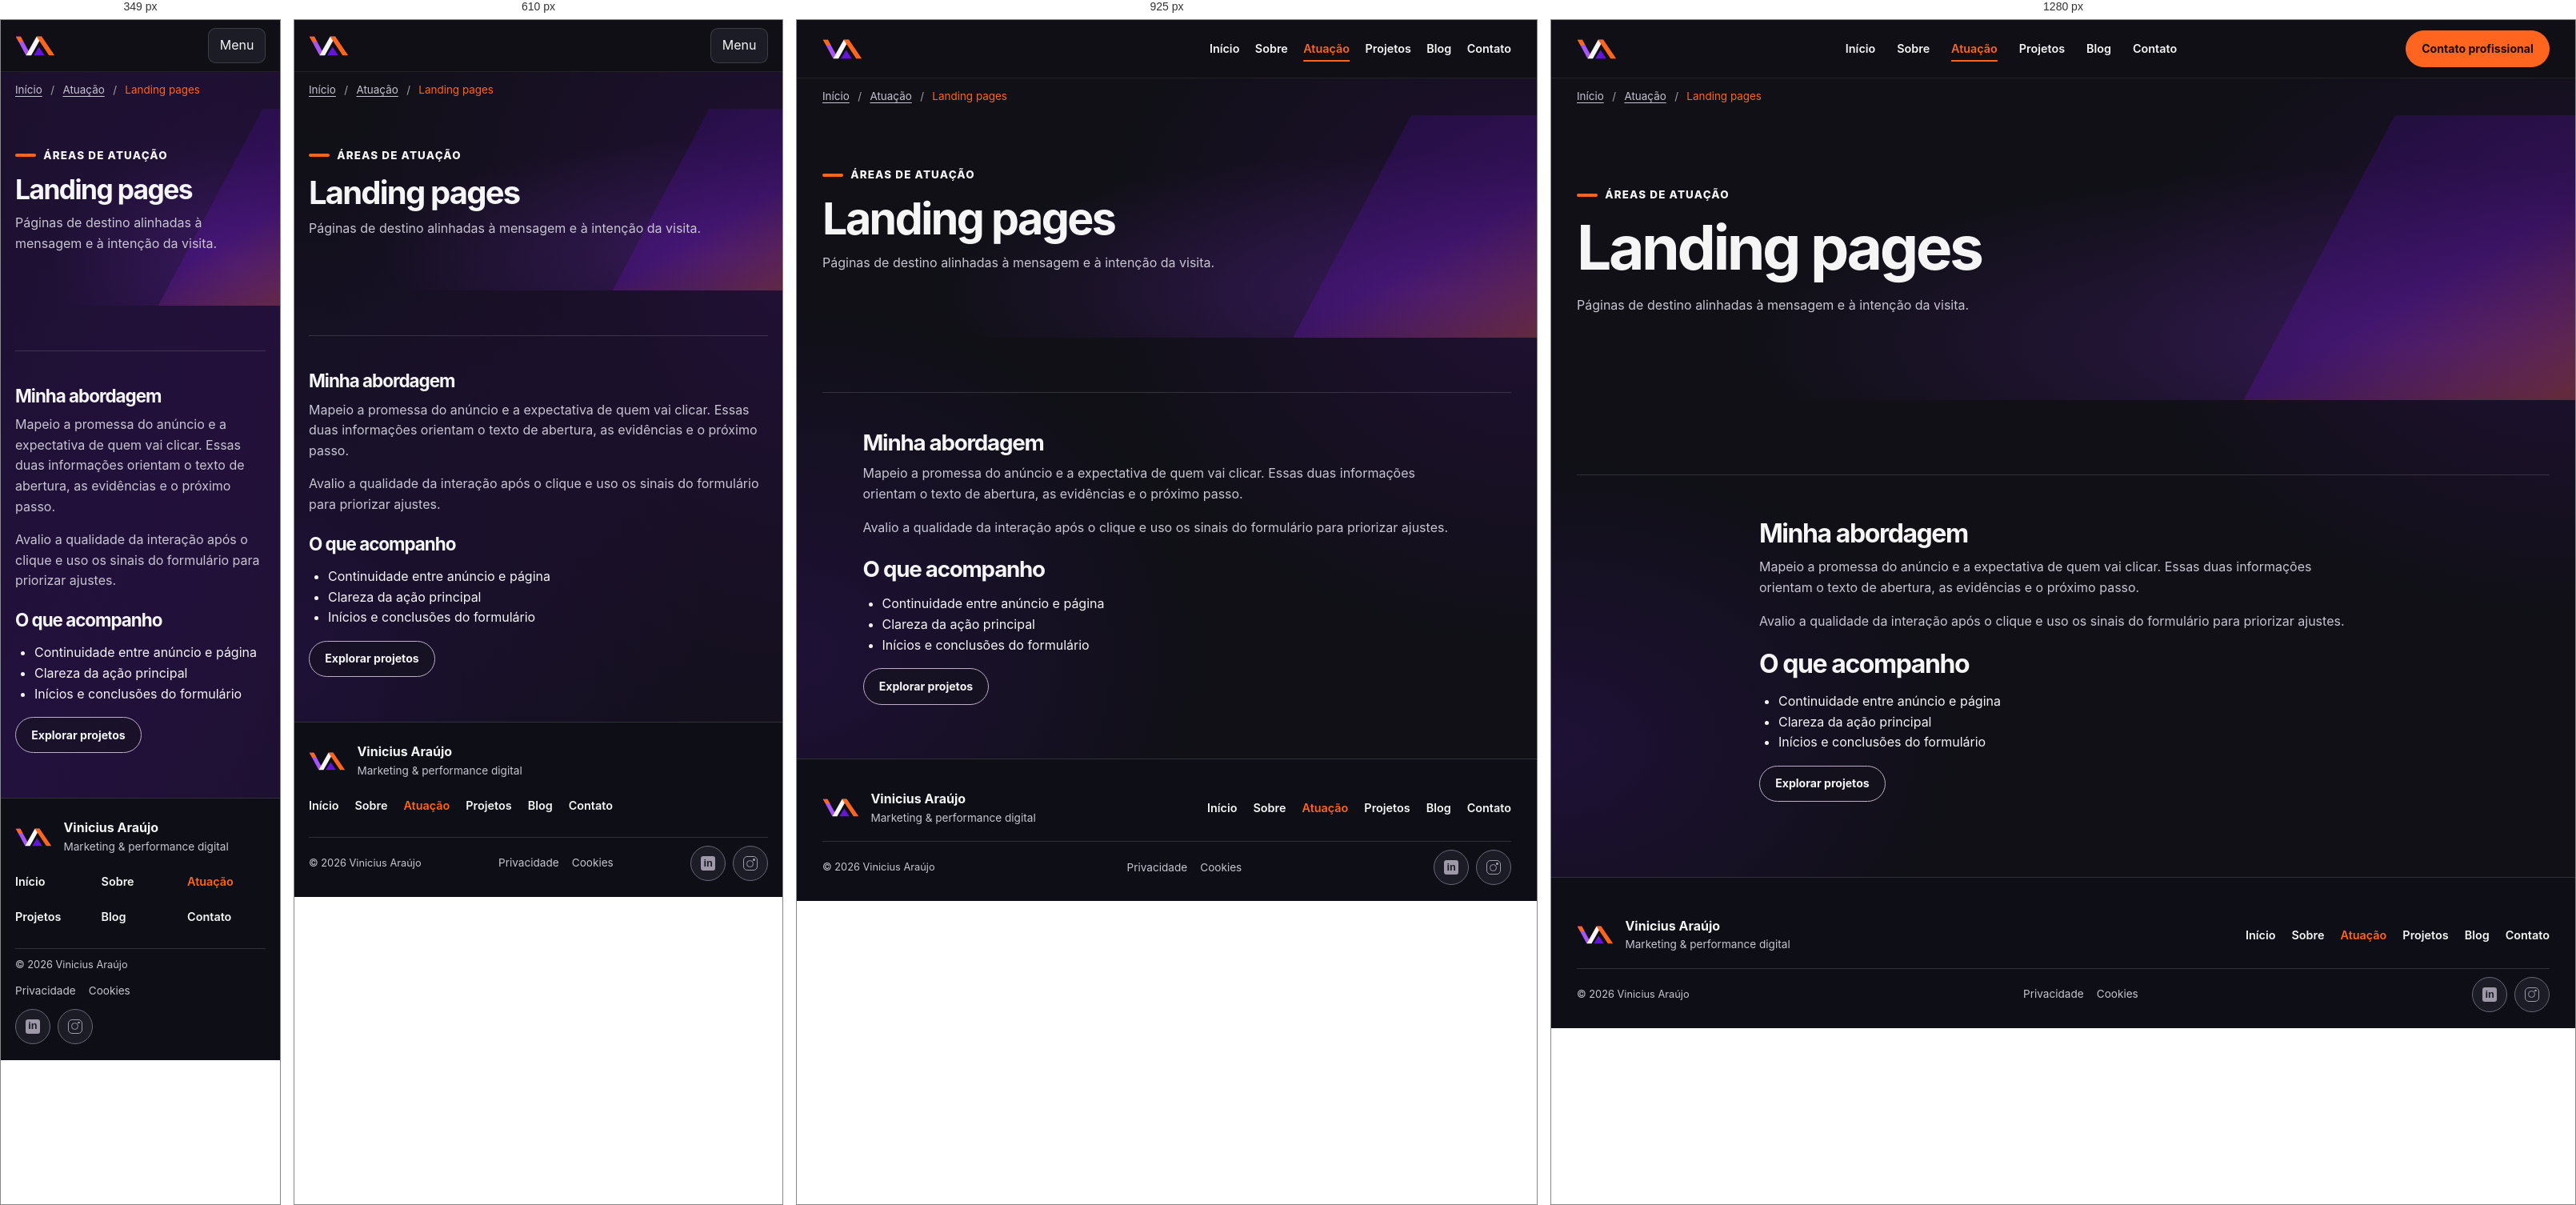
Rendered at 349 px, 610 px, 925 px and 1280 px, left to right.

<!-- file: index.html -->
<!doctype html>
<html lang="pt-BR"><head><meta charset="utf-8"><meta name="viewport" content="width=device-width,initial-scale=1"><meta name="theme-color" content="#101016"><title>Landing pages | Vinicius Araújo</title><meta name="description" content="Páginas de destino alinhadas à mensagem e à intenção da visita."><link rel="canonical" href="https://vinaraujo78-maker.github.io/servicos/landing-pages/"><meta property="og:url" content="https://vinaraujo78-maker.github.io/servicos/landing-pages/"><meta property="og:image" content="https://vinaraujo78-maker.github.io/assets/img/retrato-hero-blazer.jpg">
<meta property="og:title" content="Landing pages | Vinicius Araújo"><meta property="og:description" content="Páginas de destino alinhadas à mensagem e à intenção da visita."><meta property="og:type" content="website"><meta property="og:locale" content="pt_BR">
<link rel="icon" href="/assets/img/favicon.svg" type="image/svg+xml"><link rel="stylesheet" href="/assets/css/site.css"><script defer src="/assets/js/config.js"></script><script defer src="/assets/js/site.js"></script></head>
<body><a class="skip" href="#main">Pular para o conteúdo</a><header class="top"><div class="wrap navrow"><a href="/" class="brand" aria-label="Vinicius Araújo, início"><img src="/assets/img/logo-va.svg" alt="" fetchpriority="high" decoding="async"></a><button class="menu" type="button" aria-expanded="false" aria-controls="site-nav">Menu</button><nav id="site-nav" aria-label="Navegação principal"><a href="/" >Início</a><a href="/sobre/" >Sobre</a><a href="/servicos/" aria-current="page">Atuação</a><a href="/portfolio/" >Projetos</a><a href="/conteudos/" >Blog</a><a href="/contato/" >Contato</a></nav><a class="button nav-cta" href="/contato/">Contato profissional</a></div></header>
<main id="main"><nav class="wrap crumbs" aria-label="Caminho da página"><a href="/">Início</a><a href="/servicos/">Atuação</a><span aria-current="page">Landing pages</span></nav><section class="page-hero"><div class="wrap"><p class="label">Áreas de atuação</p><h1>Landing pages</h1><p>Páginas de destino alinhadas à mensagem e à intenção da visita.</p></div></section><section  class="section lined"><div class="wrap"><div class="narrow"><h2>Minha abordagem</h2><p>Mapeio a promessa do anúncio e a expectativa de quem vai clicar. Essas duas informações orientam o texto de abertura, as evidências e o próximo passo.</p><p>Avalio a qualidade da interação após o clique e uso os sinais do formulário para priorizar ajustes.</p><h2>O que acompanho</h2><ul><li>Continuidade entre anúncio e página</li><li>Clareza da ação principal</li><li>Inícios e conclusões do formulário</li></ul><a class="button ghost" href="/portfolio/">Explorar projetos</a></div></div></section></main>
<footer class="footer">
  <div class="wrap">
    <div class="footer-main">
      <div class="footer-brand"><a href="/" class="brand" aria-label="Vinicius Araújo, início"><img src="/assets/img/logo-va.svg" alt="" fetchpriority="high" decoding="async"></a><div><strong>Vinicius Araújo</strong><p>Marketing &amp; performance digital</p></div></div>
      <nav aria-label="Navegação do rodapé"><a href="/" >Início</a><a href="/sobre/" >Sobre</a><a href="/servicos/" aria-current="page">Atuação</a><a href="/portfolio/" >Projetos</a><a href="/conteudos/" >Blog</a><a href="/contato/" >Contato</a></nav>
    </div>
    <div class="footer-bottom">
      <small>© 2026 Vinicius Araújo</small>
      <nav aria-label="Informações legais"><a href="/privacidade/">Privacidade</a><a href="/cookies/">Cookies</a></nav>
      <div class="footer-social" role="group" aria-label="Redes sociais">
        <span class="social-button" data-footer-social="linkedin" role="img" aria-label="LinkedIn" aria-disabled="true"><span class="social-linkedin" aria-hidden="true"></span></span>
        <span class="social-button" data-footer-social="instagram" role="img" aria-label="Instagram, link indisponível" aria-disabled="true"><span class="social-instagram" aria-hidden="true"></span></span>
      </div>
    </div>
  </div>
</footer></body></html>

/* @media block from site.css */
@media(max-width:760px){.opening::after{inset:42% -12% 5% 0;opacity:.82}}

/* @media block from site.css */
@media(max-width:760px){.contact-panel.contact-direct{grid-template-columns:minmax(0,1fr)}}

/* @media block from site.css */
@media(max-width:850px){.footer-main{align-items:flex-start;flex-direction:column;gap:.6rem}}

/* @media block from site.css */
@media(max-width:460px){
  .footer-main nav{display:grid;grid-template-columns:repeat(3,minmax(0,1fr));width:100%;gap:0 .6rem}
  .footer-bottom{align-items:flex-start;flex-direction:column;gap:0}
  body:has(.floating) .footer>.wrap{padding-right:0}
  body:has(.floating) .footer-bottom{padding-right:4.25rem}
}

/* @media block from site.css */
@media(max-width:1000px){.steps,.four{grid-template-columns:repeat(2,minmax(0,1fr))}.nav-cta{display:none}.carousel-track{grid-auto-columns:calc((100% - 1rem)/2)}}

/* @media block from site.css */
@media(max-width:760px){
.wrap{width:calc(100% - 36px)}
.navrow{min-height:64px;flex-wrap:wrap}
.menu{display:block;min-height:44px;border:1px solid var(--line);border-radius:.6rem;background:var(--panel);color:var(--ink);padding:.35rem .85rem}
#site-nav{display:none;flex-basis:100%;padding:0 0 1rem}
#site-nav.open{display:grid;grid-template-columns:repeat(2,1fr);gap:.25rem .8rem}
#site-nav a{padding:.5rem}
.hero-grid,.split,.section-head,.contact-panel{grid-template-columns:1fr;gap:1.25rem}
.hero .hero-grid{grid-template-columns:minmax(0,1fr);gap:.8rem}
.hero-copy{padding:2.5rem 0 0}
.hero h1{font-size:clamp(2.35rem,8.7vw,3.75rem)}
.hero-art{width:min(100%,550px);padding-top:.3rem;margin-inline:auto}
.proof,.four{grid-template-columns:repeat(2,minmax(0,1fr))}
.proof>div{justify-content:flex-start}
.proof>div:nth-child(3){border-left:0}
.proof{row-gap:1rem}
.traits,.three{grid-template-columns:1fr}
.section-head>p{margin-top:0}
}

/* @media block from site.css */
@media(max-width:460px){.two,.form-grid{grid-template-columns:1fr}.proof>div{gap:.5rem;padding-inline:.4rem}.carousel-track{grid-auto-columns:78%}.proof svg{width:1.5rem;height:1.5rem}.proof>div{font-size:.78rem}.card{padding:.9rem}.media{padding:0}}

/* @media block from site.css */
@media(max-width:350px){.hero h1,.page-hero h1{font-size:2.1rem}.steps h3{flex-wrap:wrap}.proof svg{width:1.2rem;height:1.2rem}}

/* @media block from site.css */
@media(max-width:440px){.portfolio-spotlight{flex-direction:column}}